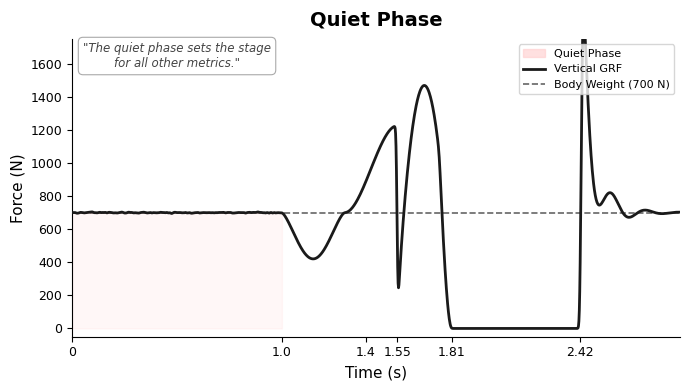
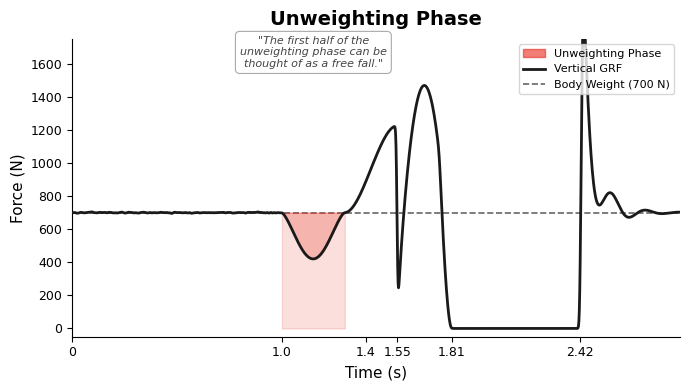
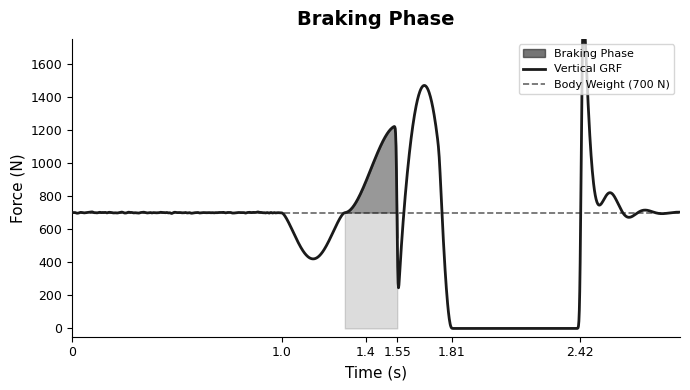
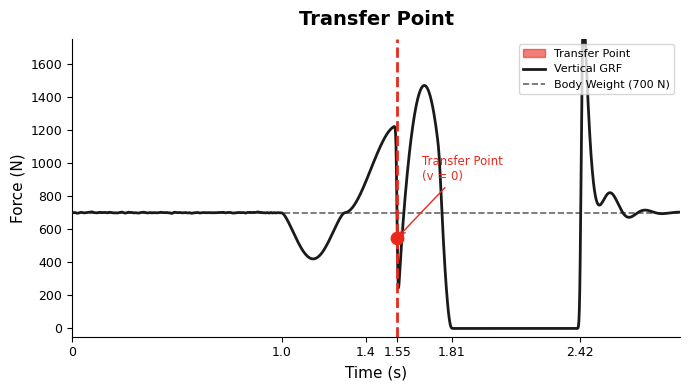
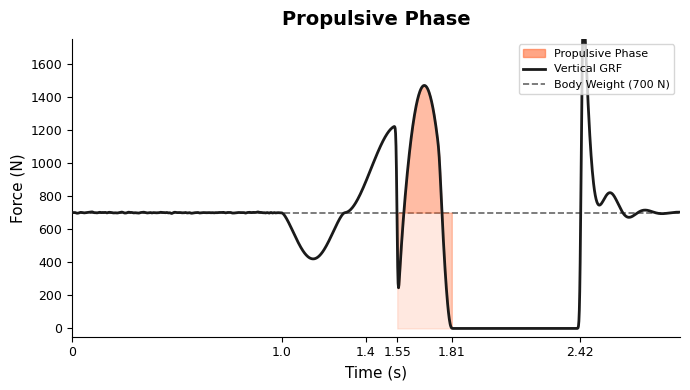
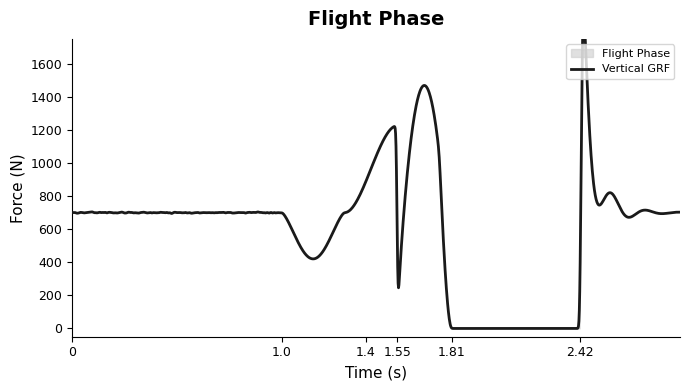
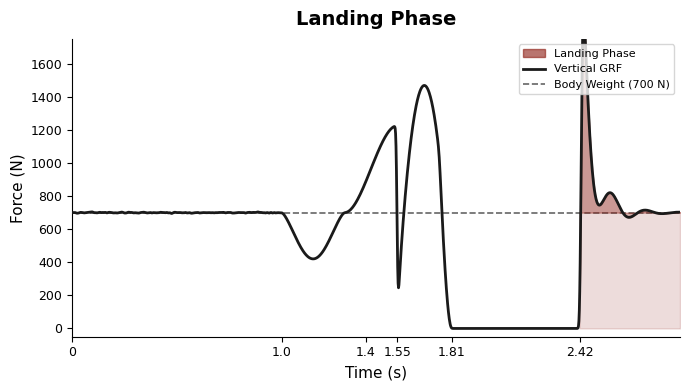
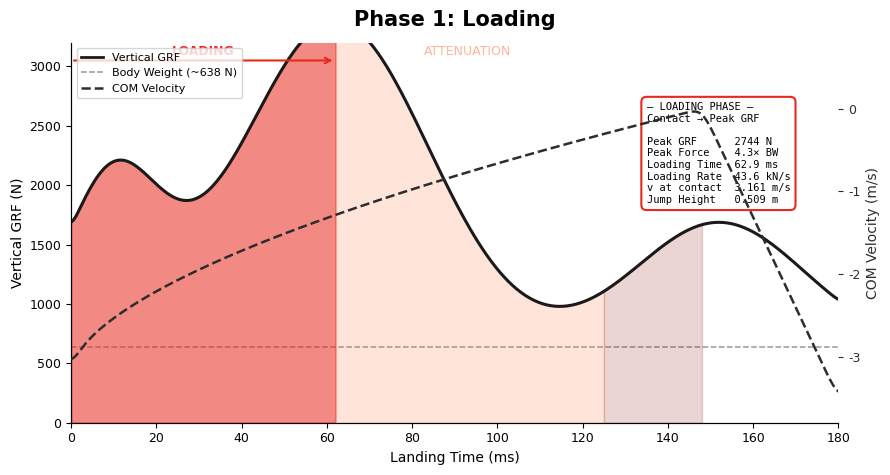
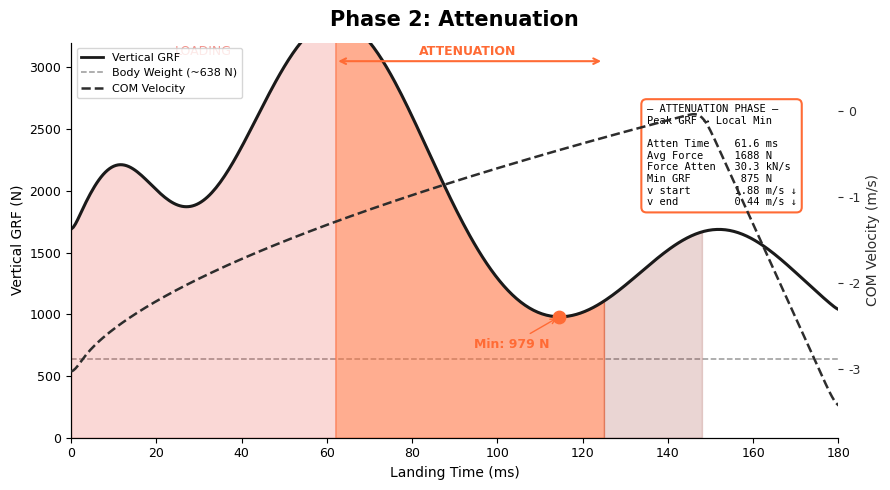
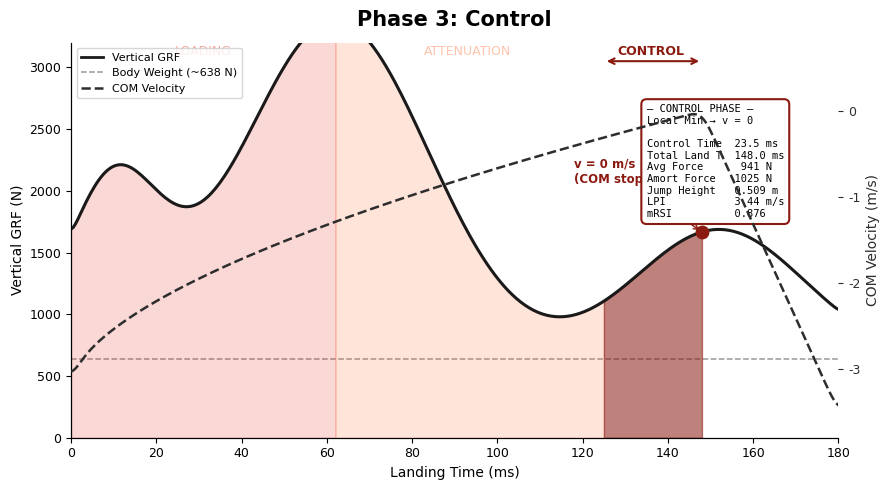
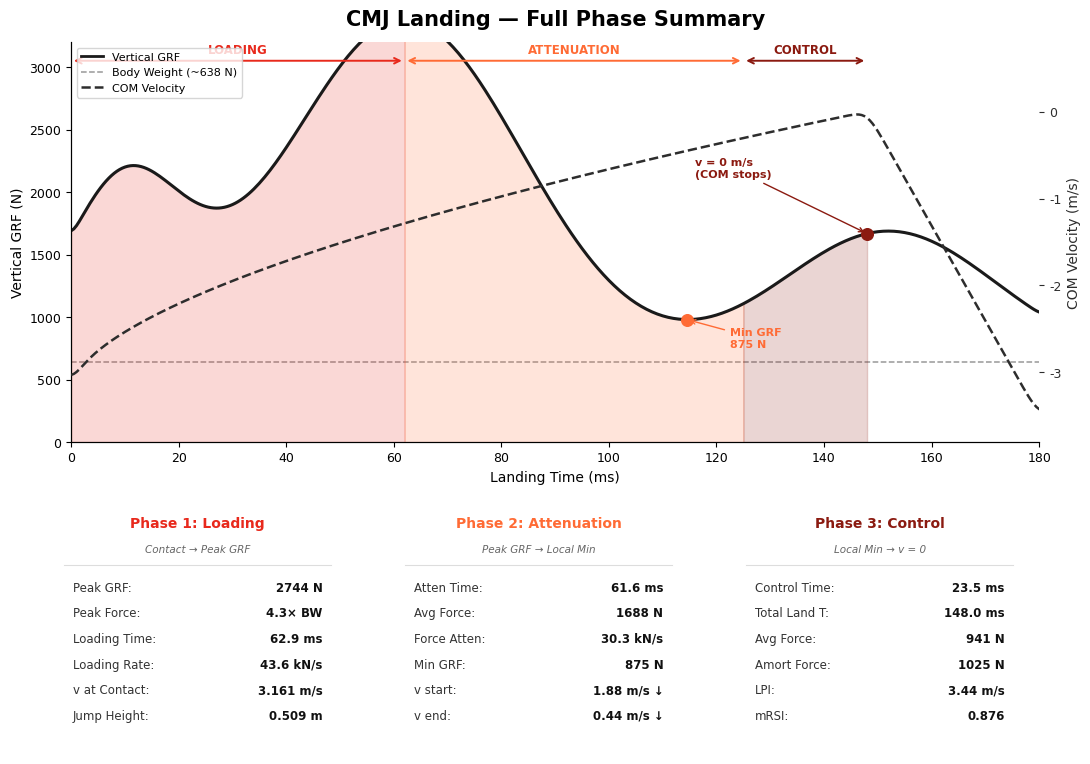

These charts were generated, in order, by the following Python code:
"""
Generate CMJ phase visualization plots for GitHub profile README.
Produces styled matplotlib charts matching the reference style.
"""
import numpy as np
import matplotlib.pyplot as plt
import matplotlib.patches as mpatches
from scipy.ndimage import gaussian_filter1d
import os

os.makedirs("images", exist_ok=True)

plt.rcParams.update({
    "figure.facecolor": "white",
    "axes.facecolor": "white",
    "font.family": "DejaVu Sans",
    "axes.spines.top": False,
    "axes.spines.right": False,
})

BW = 700  # Body weight in Newtons
FS = 500  # samples/sec

# ──────────────────────────────────────────────
# Build a realistic CMJ jump force-time curve
# ──────────────────────────────────────────────
def build_cmj_curve():
    """Return (time_s, force_N, phase_dict)."""
    # Phase boundaries in seconds
    PH = {
        "quiet":      (0.00, 1.00),
        "unweight":   (1.00, 1.30),
        "braking":    (1.30, 1.55),
        "transfer":   1.55,
        "propulsive": (1.55, 1.81),
        "flight":     (1.81, 2.42),
        "landing":    (2.42, 2.90),
    }

    t = np.arange(0, 2.90, 1 / FS)
    f = np.ones_like(t) * BW

    def idx(ts): return int(ts * FS)

    # Quiet phase – steady BW with tiny noise
    f[: idx(1.00)] = BW + np.random.default_rng(0).normal(0, 4, idx(1.00))

    # Unweighting – smooth dip
    s, e = idx(1.00), idx(1.30)
    x = np.linspace(0, np.pi, e - s)
    f[s:e] = BW - 280 * np.sin(x) ** 1.4

    # Braking – rise from bottom to ~1.8× BW
    s, e = idx(1.30), idx(1.55)
    x = np.linspace(0, 1, e - s)
    start = f[s - 1]
    peak_b = BW * 1.75
    f[s:e] = start + (peak_b - start) * (3 * x**2 - 2 * x**3)

    # Propulsive – peak ~2.1× BW then taper to 0
    s, e = idx(1.55), idx(1.81)
    x = np.linspace(0, 1, e - s)
    f[s:e] = BW * 2.1 * np.sin(np.pi * x) ** 0.75
    f[e - 30 : e] *= np.linspace(1, 0, 30)

    # Flight – zero
    s, e = idx(1.81), idx(2.42)
    f[s:e] = 0

    # Landing – sharp impact peak, oscillating settle
    s = idx(2.42)
    n_land = len(f) - s
    x = np.linspace(0, 1, n_land)
    f[s:] = (
        BW
        + 1800 * np.exp(-x * 12) * (1 - np.exp(-x * 60))
        + 400 * np.exp(-x * 5) * np.cos(2 * np.pi * x * 3)
    )
    f[s : s + 8] = np.linspace(0, f[s + 8], 8)

    f = gaussian_filter1d(f, sigma=2)
    return t, f, PH


T, F, PH = build_cmj_curve()

# Alternate color palette — bold red / black / white (Nike-inspired)
COLORS = {
    "quiet":      "#FFCCCC",   # blush red
    "unweight":   "#E8291C",   # Nike red
    "braking":    "#1A1A1A",   # near black
    "transfer":   "#E8291C",   # Nike red
    "propulsive": "#FF6B35",   # orange-red
    "flight":     "#CCCCCC",   # light gray
    "landing":    "#8B1A10",   # dark red
}

LINE_COLOR = "#1A1A1A"
BW_COLOR   = "#666666"

# ──────────────────────────────────────────────
# Helper: draw the full curve, shade one phase
# ──────────────────────────────────────────────
def plot_phase(ax, phase_key, shade_alpha=0.35, show_bw=True):
    if show_bw:
        ax.axhline(BW, color=BW_COLOR, linewidth=1.2, linestyle="--", label=f"Body Weight ({BW} N)")

    ax.plot(T, F, color=LINE_COLOR, linewidth=2.0, label="Vertical GRF", zorder=3)

    color = COLORS[phase_key]
    if phase_key == "transfer":
        # single vertical line + dot
        ax.axvline(PH["transfer"], color=color, linewidth=2, linestyle="--", zorder=4)
        ti = int(PH["transfer"] * FS)
        ax.scatter([T[ti]], [F[ti]], color=color, s=80, zorder=5)
    else:
        s, e = PH[phase_key]
        mask = (T >= s) & (T <= e)
        ax.fill_between(T, F, BW if show_bw else 0,
                        where=mask, color=color, alpha=shade_alpha, zorder=2)
        ax.fill_between(T, F, 0,
                        where=mask, color=color, alpha=0.15, zorder=1)

    ax.set_xlabel("Time (s)", fontsize=11)
    ax.set_ylabel("Force (N)", fontsize=11)
    ax.set_xlim(T[0], T[-1])
    ax.set_ylim(-50, BW * 2.5)
    ax.tick_params(labelsize=9)

    # X-axis tick labels matching Hawkin style
    ticks = [0, 1.0, 1.4, 1.55, 1.81, 2.42]
    ax.set_xticks(ticks)
    ax.set_xticklabels([str(v) for v in ticks])


# ──────────────────────────────────────────────
# 1. QUIET PHASE
# ──────────────────────────────────────────────
fig, ax = plt.subplots(figsize=(7, 4))
plot_phase(ax, "quiet")
ax.set_title("Quiet Phase", fontsize=14, fontweight="bold", pad=10)
ax.text(0.50, 1580,
        "\"The quiet phase sets the stage\nfor all other metrics.\"",
        fontsize=8.5, style="italic", color="#444", ha="center",
        bbox=dict(boxstyle="round,pad=0.4", fc="white", ec="#aaa", lw=0.8))
legend_patches = [
    mpatches.Patch(color=COLORS["quiet"], alpha=0.6, label="Quiet Phase"),
    plt.Line2D([0], [0], color=LINE_COLOR, lw=2, label="Vertical GRF"),
    plt.Line2D([0], [0], color=BW_COLOR, lw=1.2, ls="--", label=f"Body Weight ({BW} N)"),
]
ax.legend(handles=legend_patches, fontsize=8, loc="upper right")
plt.tight_layout()
plt.savefig("images/quiet_phase.png", dpi=150, bbox_inches="tight")
plt.close()
print("quiet_phase.png saved")

# ──────────────────────────────────────────────
# 2. UNWEIGHTING PHASE
# ──────────────────────────────────────────────
fig, ax = plt.subplots(figsize=(7, 4))
plot_phase(ax, "unweight")
ax.set_title("Unweighting Phase", fontsize=14, fontweight="bold", pad=10)
ax.text(1.15, 1580,
        "\"The first half of the\nunweighting phase can be\nthought of as a free fall.\"",
        fontsize=8, style="italic", color="#444", ha="center",
        bbox=dict(boxstyle="round,pad=0.4", fc="white", ec="#aaa", lw=0.8))
legend_patches = [
    mpatches.Patch(color=COLORS["unweight"], alpha=0.6, label="Unweighting Phase"),
    plt.Line2D([0], [0], color=LINE_COLOR, lw=2, label="Vertical GRF"),
    plt.Line2D([0], [0], color=BW_COLOR, lw=1.2, ls="--", label=f"Body Weight ({BW} N)"),
]
ax.legend(handles=legend_patches, fontsize=8, loc="upper right")
plt.tight_layout()
plt.savefig("images/unweighting_phase.png", dpi=150, bbox_inches="tight")
plt.close()
print("unweighting_phase.png saved")

# ──────────────────────────────────────────────
# 3. BRAKING PHASE
# ──────────────────────────────────────────────
fig, ax = plt.subplots(figsize=(7, 4))
plot_phase(ax, "braking")
ax.set_title("Braking Phase", fontsize=14, fontweight="bold", pad=10)
legend_patches = [
    mpatches.Patch(color=COLORS["braking"], alpha=0.6, label="Braking Phase"),
    plt.Line2D([0], [0], color=LINE_COLOR, lw=2, label="Vertical GRF"),
    plt.Line2D([0], [0], color=BW_COLOR, lw=1.2, ls="--", label=f"Body Weight ({BW} N)"),
]
ax.legend(handles=legend_patches, fontsize=8, loc="upper right")
plt.tight_layout()
plt.savefig("images/braking_phase.png", dpi=150, bbox_inches="tight")
plt.close()
print("braking_phase.png saved")

# ──────────────────────────────────────────────
# 4. TRANSFER POINT
# ──────────────────────────────────────────────
fig, ax = plt.subplots(figsize=(7, 4))
plot_phase(ax, "transfer")
ax.set_title("Transfer Point", fontsize=14, fontweight="bold", pad=10)
ti = int(PH["transfer"] * FS)
ax.annotate("Transfer Point\n(v = 0)", xy=(T[ti], F[ti]),
            xytext=(T[ti] + 0.12, F[ti] + 350),
            fontsize=8.5, color=COLORS["transfer"],
            arrowprops=dict(arrowstyle="->", color=COLORS["transfer"]))
legend_patches = [
    mpatches.Patch(color=COLORS["transfer"], alpha=0.6, label="Transfer Point"),
    plt.Line2D([0], [0], color=LINE_COLOR, lw=2, label="Vertical GRF"),
    plt.Line2D([0], [0], color=BW_COLOR, lw=1.2, ls="--", label=f"Body Weight ({BW} N)"),
]
ax.legend(handles=legend_patches, fontsize=8, loc="upper right")
plt.tight_layout()
plt.savefig("images/transfer_point.png", dpi=150, bbox_inches="tight")
plt.close()
print("transfer_point.png saved")

# ──────────────────────────────────────────────
# 5. PROPULSIVE PHASE
# ──────────────────────────────────────────────
fig, ax = plt.subplots(figsize=(7, 4))
plot_phase(ax, "propulsive")
ax.set_title("Propulsive Phase", fontsize=14, fontweight="bold", pad=10)
legend_patches = [
    mpatches.Patch(color=COLORS["propulsive"], alpha=0.6, label="Propulsive Phase"),
    plt.Line2D([0], [0], color=LINE_COLOR, lw=2, label="Vertical GRF"),
    plt.Line2D([0], [0], color=BW_COLOR, lw=1.2, ls="--", label=f"Body Weight ({BW} N)"),
]
ax.legend(handles=legend_patches, fontsize=8, loc="upper right")
plt.tight_layout()
plt.savefig("images/propulsive_phase.png", dpi=150, bbox_inches="tight")
plt.close()
print("propulsive_phase.png saved")

# ──────────────────────────────────────────────
# 6. FLIGHT PHASE
# ──────────────────────────────────────────────
fig, ax = plt.subplots(figsize=(7, 4))
plot_phase(ax, "flight", show_bw=False)
ax.set_title("Flight Phase", fontsize=14, fontweight="bold", pad=10)
legend_patches = [
    mpatches.Patch(color=COLORS["flight"], alpha=0.6, label="Flight Phase"),
    plt.Line2D([0], [0], color=LINE_COLOR, lw=2, label="Vertical GRF"),
]
ax.legend(handles=legend_patches, fontsize=8, loc="upper right")
plt.tight_layout()
plt.savefig("images/flight_phase.png", dpi=150, bbox_inches="tight")
plt.close()
print("flight_phase.png saved")

# ──────────────────────────────────────────────
# 7. LANDING PHASE (on jump curve)
# ──────────────────────────────────────────────
fig, ax = plt.subplots(figsize=(7, 4))
plot_phase(ax, "landing")
ax.set_title("Landing Phase", fontsize=14, fontweight="bold", pad=10)
legend_patches = [
    mpatches.Patch(color=COLORS["landing"], alpha=0.6, label="Landing Phase"),
    plt.Line2D([0], [0], color=LINE_COLOR, lw=2, label="Vertical GRF"),
    plt.Line2D([0], [0], color=BW_COLOR, lw=1.2, ls="--", label=f"Body Weight ({BW} N)"),
]
ax.legend(handles=legend_patches, fontsize=8, loc="upper right")
plt.tight_layout()
plt.savefig("images/landing_phase.png", dpi=150, bbox_inches="tight")
plt.close()
print("landing_phase.png saved")


# ══════════════════════════════════════════════
# CMJ LANDING DETAIL CURVES (reference style)
# Matching: Phase 1 Loading / Phase 2 Attenuation / Phase 3 Control
# ══════════════════════════════════════════════

def build_landing_curve():
    """Realistic CMJ landing GRF + COM velocity."""
    # Time in milliseconds, 0‑180ms
    t_ms = np.arange(0, 181, 0.5)
    t_s  = t_ms / 1000

    # GRF shape: double-hump characteristic of landing
    grf = (
        200 * np.exp(-((t_ms -  9) ** 2) / (2 * 8**2))   # early small hump
        + 2744 * np.exp(-((t_ms - 62) ** 2) / (2 * 22**2)) # main loading peak
        + 1050 * np.exp(-((t_ms - 152) ** 2) / (2 * 20**2)) # control hump
        + 638  # body weight baseline
    )
    # Add small first-contact hump
    grf += 1200 * np.exp(-((t_ms - 10) ** 2) / (2 * 12**2))
    grf = gaussian_filter1d(grf, sigma=2)

    # COM velocity: starts at -3.16 m/s, increases (becomes less negative) to 0
    # Simple sigmoid-like rise with slight overshoot
    v_com = -3.16 + 3.16 * (t_ms / 148) ** 0.6
    v_com[t_ms > 148] = 0 + (t_ms[t_ms > 148] - 148) * (-3.5 / 32)
    v_com = np.clip(v_com, -3.5, 0.55)
    v_com = gaussian_filter1d(v_com, sigma=3)

    phases = {
        "loading":     (0,   62),   # ms
        "attenuation": (62,  125),
        "control":     (125, 148),
    }
    return t_ms, grf, v_com, phases

T_L, GRF_L, VEL_L, PH_L = build_landing_curve()

LAND_COLORS = {
    "loading":     "#E8291C",  # Nike red
    "attenuation": "#FF6B35",  # orange-red
    "control":     "#8B1A10",  # dark red
}

def plot_landing_phase(ax1, highlight=None, title="", show_all_labels=True):
    # BW line
    ax1.axhline(638, color="#999", linewidth=1.1, linestyle="--", zorder=1)

    # Shaded regions
    shades = {
        "loading":     LAND_COLORS["loading"],
        "attenuation": LAND_COLORS["attenuation"],
        "control":     LAND_COLORS["control"],
    }
    for ph, color in shades.items():
        s, e = PH_L[ph]
        mask = (T_L >= s) & (T_L <= e)
        alpha = 0.55 if ph == highlight else 0.18
        ax1.fill_between(T_L, GRF_L, 0, where=mask, color=color, alpha=alpha, zorder=2)

    # GRF line
    ax1.plot(T_L, GRF_L, color=LINE_COLOR, linewidth=2.2, label="Vertical GRF", zorder=3)
    ax1.set_ylabel("Vertical GRF (N)", fontsize=10)
    ax1.set_xlabel("Landing Time (ms)", fontsize=10)
    ax1.set_xlim(0, 180)
    ax1.set_ylim(0, 3200)
    ax1.tick_params(labelsize=9)

    # COM velocity on twin axis
    ax2 = ax1.twinx()
    ax2.plot(T_L, VEL_L, color="#2D2D2D", linewidth=1.8, linestyle="--",
             label="COM Velocity", zorder=3)
    ax2.set_ylabel("COM Velocity (m/s)", fontsize=10, color="#2D2D2D")
    ax2.set_ylim(-3.8, 0.8)
    ax2.tick_params(labelsize=9, colors="#2D2D2D")
    ax2.axhline(638, alpha=0)  # keep scale

    if title:
        ax1.set_title(title, fontsize=15, fontweight="bold", pad=12)

    return ax2

# ──────────────────────────────────────────────
# Phase 1: Loading
# ──────────────────────────────────────────────
fig, ax = plt.subplots(figsize=(9, 5))
ax2 = plot_landing_phase(ax, highlight="loading", title="Phase 1: Loading")
fig.suptitle("", fontsize=12)

# Peak annotation
ax.scatter([62], [GRF_L[T_L == 62][0]], color="#E8291C", s=80, zorder=5)
ax.annotate("Peak: 2744 N\n(4.3× BW)",
            xy=(62, GRF_L[T_L == 62][0]),
            xytext=(40, 2500),
            fontsize=9, color="#E8291C", fontweight="bold",
            arrowprops=dict(arrowstyle="->", color="#E8291C"))

# Phase label arrow at top
ax.annotate("", xy=(62, 3050), xytext=(0, 3050),
            arrowprops=dict(arrowstyle="->", color="#E8291C", lw=1.5))
ax.text(31, 3100, "LOADING", color="#E8291C", fontsize=9, ha="center", fontweight="bold")
ax.text(93, 3100, "ATTENUATION", color="#FF6B35", fontsize=9, ha="center", alpha=0.5)

# Stats box
stats = ("— LOADING PHASE —\n"
         "Contact → Peak GRF\n\n"
         f"Peak GRF      2744 N\n"
         f"Peak Force    4.3× BW\n"
         f"Loading Time  62.9 ms\n"
         f"Loading Rate  43.6 kN/s\n"
         f"v at contact  3.161 m/s\n"
         f"Jump Height   0.509 m")
ax.text(135, 2700, stats, fontsize=7.5, family="monospace",
        bbox=dict(boxstyle="round,pad=0.5", fc="white", ec="#E8291C", lw=1.5),
        va="top")

legend_items = [
    plt.Line2D([0], [0], color=LINE_COLOR, lw=2, label="Vertical GRF"),
    plt.Line2D([0], [0], color="#999", lw=1.1, ls="--", label="Body Weight (~638 N)"),
    plt.Line2D([0], [0], color="#2D2D2D", lw=1.8, ls="--", label="COM Velocity"),
]
ax.legend(handles=legend_items, fontsize=8, loc="upper left")
plt.tight_layout()
plt.savefig("images/loading_phase.png", dpi=150, bbox_inches="tight")
plt.close()
print("loading_phase.png saved")

# ──────────────────────────────────────────────
# Phase 2: Attenuation
# ──────────────────────────────────────────────
fig, ax = plt.subplots(figsize=(9, 5))
ax2 = plot_landing_phase(ax, highlight="attenuation", title="Phase 2: Attenuation")

ax.scatter([62], [GRF_L[T_L == 62][0]], color="#FF6B35", s=80, zorder=5)
min_idx = np.argmin(GRF_L[(T_L >= 62) & (T_L <= 125)]) + np.searchsorted(T_L, 62)
ax.scatter([T_L[min_idx]], [GRF_L[min_idx]], color="#FF6B35", s=80, zorder=5)
ax.annotate(f"Min: {int(GRF_L[min_idx])} N",
            xy=(T_L[min_idx], GRF_L[min_idx]),
            xytext=(T_L[min_idx] - 20, GRF_L[min_idx] - 250),
            fontsize=9, color="#FF6B35", fontweight="bold",
            arrowprops=dict(arrowstyle="->", color="#FF6B35"))

ax.annotate("", xy=(125, 3050), xytext=(62, 3050),
            arrowprops=dict(arrowstyle="<->", color="#FF6B35", lw=1.5))
ax.text(93, 3100, "ATTENUATION", color="#FF6B35", fontsize=9, ha="center", fontweight="bold")
ax.text(31, 3100, "LOADING", color="#E8291C", fontsize=9, ha="center", alpha=0.5)

stats = ("— ATTENUATION PHASE —\n"
         "Peak GRF → Local Min\n\n"
         f"Atten Time    61.6 ms\n"
         f"Avg Force     1688 N\n"
         f"Force Atten   30.3 kN/s\n"
         f"Min GRF        875 N\n"
         f"v start       1.88 m/s ↓\n"
         f"v end         0.44 m/s ↓")
ax.text(135, 2700, stats, fontsize=7.5, family="monospace",
        bbox=dict(boxstyle="round,pad=0.5", fc="white", ec="#FF6B35", lw=1.5),
        va="top")

legend_items = [
    plt.Line2D([0], [0], color=LINE_COLOR, lw=2, label="Vertical GRF"),
    plt.Line2D([0], [0], color="#999", lw=1.1, ls="--", label="Body Weight (~638 N)"),
    plt.Line2D([0], [0], color="#2D2D2D", lw=1.8, ls="--", label="COM Velocity"),
]
ax.legend(handles=legend_items, fontsize=8, loc="upper left")
plt.tight_layout()
plt.savefig("images/attenuation_phase.png", dpi=150, bbox_inches="tight")
plt.close()
print("attenuation_phase.png saved")

# ──────────────────────────────────────────────
# Phase 3: Control
# ──────────────────────────────────────────────
fig, ax = plt.subplots(figsize=(9, 5))
ax2 = plot_landing_phase(ax, highlight="control", title="Phase 3: Control")

ctrl_end_idx = np.searchsorted(T_L, 148)
ax.scatter([T_L[ctrl_end_idx]], [GRF_L[ctrl_end_idx]], color="#8B1A10", s=80, zorder=5)
ax.annotate("v = 0 m/s\n(COM stops)",
            xy=(T_L[ctrl_end_idx], GRF_L[ctrl_end_idx]),
            xytext=(T_L[ctrl_end_idx] - 30, GRF_L[ctrl_end_idx] + 400),
            fontsize=8.5, color="#8B1A10", fontweight="bold",
            arrowprops=dict(arrowstyle="->", color="#8B1A10"))

ax.annotate("", xy=(148, 3050), xytext=(125, 3050),
            arrowprops=dict(arrowstyle="<->", color="#8B1A10", lw=1.5))
ax.text(136, 3100, "CONTROL", color="#8B1A10", fontsize=9, ha="center", fontweight="bold")
ax.text(31, 3100, "LOADING", color="#E8291C", fontsize=9, ha="center", alpha=0.4)
ax.text(93, 3100, "ATTENUATION", color="#FF6B35", fontsize=9, ha="center", alpha=0.4)

stats = ("— CONTROL PHASE —\n"
         "Local Min → v = 0\n\n"
         f"Control Time  23.5 ms\n"
         f"Total Land T  148.0 ms\n"
         f"Avg Force      941 N\n"
         f"Amort Force   1025 N\n"
         f"Jump Height   0.509 m\n"
         f"LPI           3.44 m/s\n"
         f"mRSI          0.876")
ax.text(135, 2700, stats, fontsize=7.5, family="monospace",
        bbox=dict(boxstyle="round,pad=0.5", fc="white", ec="#8B1A10", lw=1.5),
        va="top")

legend_items = [
    plt.Line2D([0], [0], color=LINE_COLOR, lw=2, label="Vertical GRF"),
    plt.Line2D([0], [0], color="#999", lw=1.1, ls="--", label="Body Weight (~638 N)"),
    plt.Line2D([0], [0], color="#2D2D2D", lw=1.8, ls="--", label="COM Velocity"),
]
ax.legend(handles=legend_items, fontsize=8, loc="upper left")
plt.tight_layout()
plt.savefig("images/control_phase.png", dpi=150, bbox_inches="tight")
plt.close()
print("control_phase.png saved")

# ──────────────────────────────────────────────
# Full Landing Summary (all 3 phases)
# ──────────────────────────────────────────────
fig = plt.figure(figsize=(11, 8))
ax_main = fig.add_axes([0.08, 0.42, 0.88, 0.50])
ax2 = plot_landing_phase(ax_main, highlight=None, title="CMJ Landing — Full Phase Summary")

# Annotations
ax_main.scatter([62], [GRF_L[T_L == 62][0]], color="#E8291C", s=70, zorder=5)
ax_main.annotate("Peak\n2744 N (4.3×BW)", xy=(62, GRF_L[T_L == 62][0]),
                 xytext=(38, 2550), fontsize=8, color="#E8291C", fontweight="bold",
                 arrowprops=dict(arrowstyle="->", color="#E8291C"))
ax_main.scatter([T_L[min_idx]], [GRF_L[min_idx]], color="#FF6B35", s=70, zorder=5)
ax_main.annotate("Min GRF\n875 N", xy=(T_L[min_idx], GRF_L[min_idx]),
                 xytext=(T_L[min_idx] + 8, GRF_L[min_idx] - 220),
                 fontsize=8, color="#FF6B35", fontweight="bold",
                 arrowprops=dict(arrowstyle="->", color="#FF6B35"))
ax_main.scatter([T_L[ctrl_end_idx]], [GRF_L[ctrl_end_idx]], color="#8B1A10", s=70, zorder=5)
ax_main.annotate("v = 0 m/s\n(COM stops)", xy=(T_L[ctrl_end_idx], GRF_L[ctrl_end_idx]),
                 xytext=(T_L[ctrl_end_idx] - 32, GRF_L[ctrl_end_idx] + 450),
                 fontsize=8, color="#8B1A10", fontweight="bold",
                 arrowprops=dict(arrowstyle="->", color="#8B1A10"))

# Phase arrows at top
for (label, s, e, col) in [
    ("LOADING",     0,   62,  "#E8291C"),
    ("ATTENUATION", 62, 125,  "#FF6B35"),
    ("CONTROL",    125, 148,  "#8B1A10"),
]:
    mid = (s + e) / 2
    ax_main.annotate("", xy=(e, 3050), xytext=(s, 3050),
                     arrowprops=dict(arrowstyle="<->", color=col, lw=1.4))
    ax_main.text(mid, 3110, label, color=col, fontsize=8.5, ha="center", fontweight="bold")

legend_items = [
    plt.Line2D([0], [0], color=LINE_COLOR, lw=2, label="Vertical GRF"),
    plt.Line2D([0], [0], color="#999", lw=1.1, ls="--", label="Body Weight (~638 N)"),
    plt.Line2D([0], [0], color="#2D2D2D", lw=1.8, ls="--", label="COM Velocity"),
]
ax_main.legend(handles=legend_items, fontsize=8, loc="upper left")

# ─ Summary table ─
table_data = {
    "Phase 1: Loading":     {"color": "#E8291C", "sub": "Contact → Peak GRF",
                              "rows": [("Peak GRF:", "2744 N"), ("Peak Force:", "4.3× BW"),
                                       ("Loading Time:", "62.9 ms"), ("Loading Rate:", "43.6 kN/s"),
                                       ("v at Contact:", "3.161 m/s"), ("Jump Height:", "0.509 m")]},
    "Phase 2: Attenuation": {"color": "#FF6B35", "sub": "Peak GRF → Local Min",
                              "rows": [("Atten Time:", "61.6 ms"), ("Avg Force:", "1688 N"),
                                       ("Force Atten:", "30.3 kN/s"), ("Min GRF:", "875 N"),
                                       ("v start:", "1.88 m/s ↓"), ("v end:", "0.44 m/s ↓")]},
    "Phase 3: Control":     {"color": "#8B1A10", "sub": "Local Min → v = 0",
                              "rows": [("Control Time:", "23.5 ms"), ("Total Land T:", "148.0 ms"),
                                       ("Avg Force:", "941 N"), ("Amort Force:", "1025 N"),
                                       ("LPI:", "3.44 m/s"), ("mRSI:", "0.876")]},
}

box_width = 0.27
box_left  = [0.06, 0.37, 0.68]
box_bot   = 0.03
box_h     = 0.32

for i, (ph_name, ph_data) in enumerate(table_data.items()):
    ax_box = fig.add_axes([box_left[i], box_bot, box_width, box_h])
    ax_box.set_xlim(0, 1); ax_box.set_ylim(0, 1)
    ax_box.axis("off")
    ax_box.add_patch(mpatches.FancyBboxPatch((0, 0), 1, 1,
        boxstyle="round,pad=0.02", fc="white", ec=ph_data["color"], lw=2))
    ax_box.text(0.5, 0.90, ph_name, ha="center", va="center", fontsize=10,
                fontweight="bold", color=ph_data["color"])
    ax_box.text(0.5, 0.80, ph_data["sub"], ha="center", va="center",
                fontsize=7.5, color="#666", style="italic")
    ax_box.axhline(0.74, color="#ddd", lw=0.8, xmin=0.05, xmax=0.95)
    for j, (label, val) in enumerate(ph_data["rows"]):
        y = 0.65 - j * 0.10
        ax_box.text(0.08, y, label, ha="left", va="center", fontsize=8.5, color="#333")
        ax_box.text(0.92, y, val, ha="right", va="center", fontsize=8.5,
                    fontweight="bold", color="#111")

plt.savefig("images/landing_summary.png", dpi=150, bbox_inches="tight")
plt.close()
print("landing_summary.png saved")

print("\nAll images generated successfully!")
